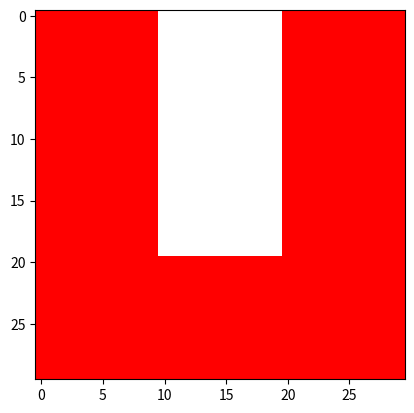

Write the Python code that produced this figure.
# [redacted]
#Email: [email redacted]
#Date: ,2020
#This program is to draw a "U"niversity logo.

import matplotlib.pyplot as plt
import numpy as np

img = np.ones((30,30,3))

img[ : , :10,1:3] = 0
img[ : ,20: ,1:3] = 0
img[20: , : ,1:3] = 0

plt.imshow(img)
plt.show()

plt.imsave("logo.png", img)
